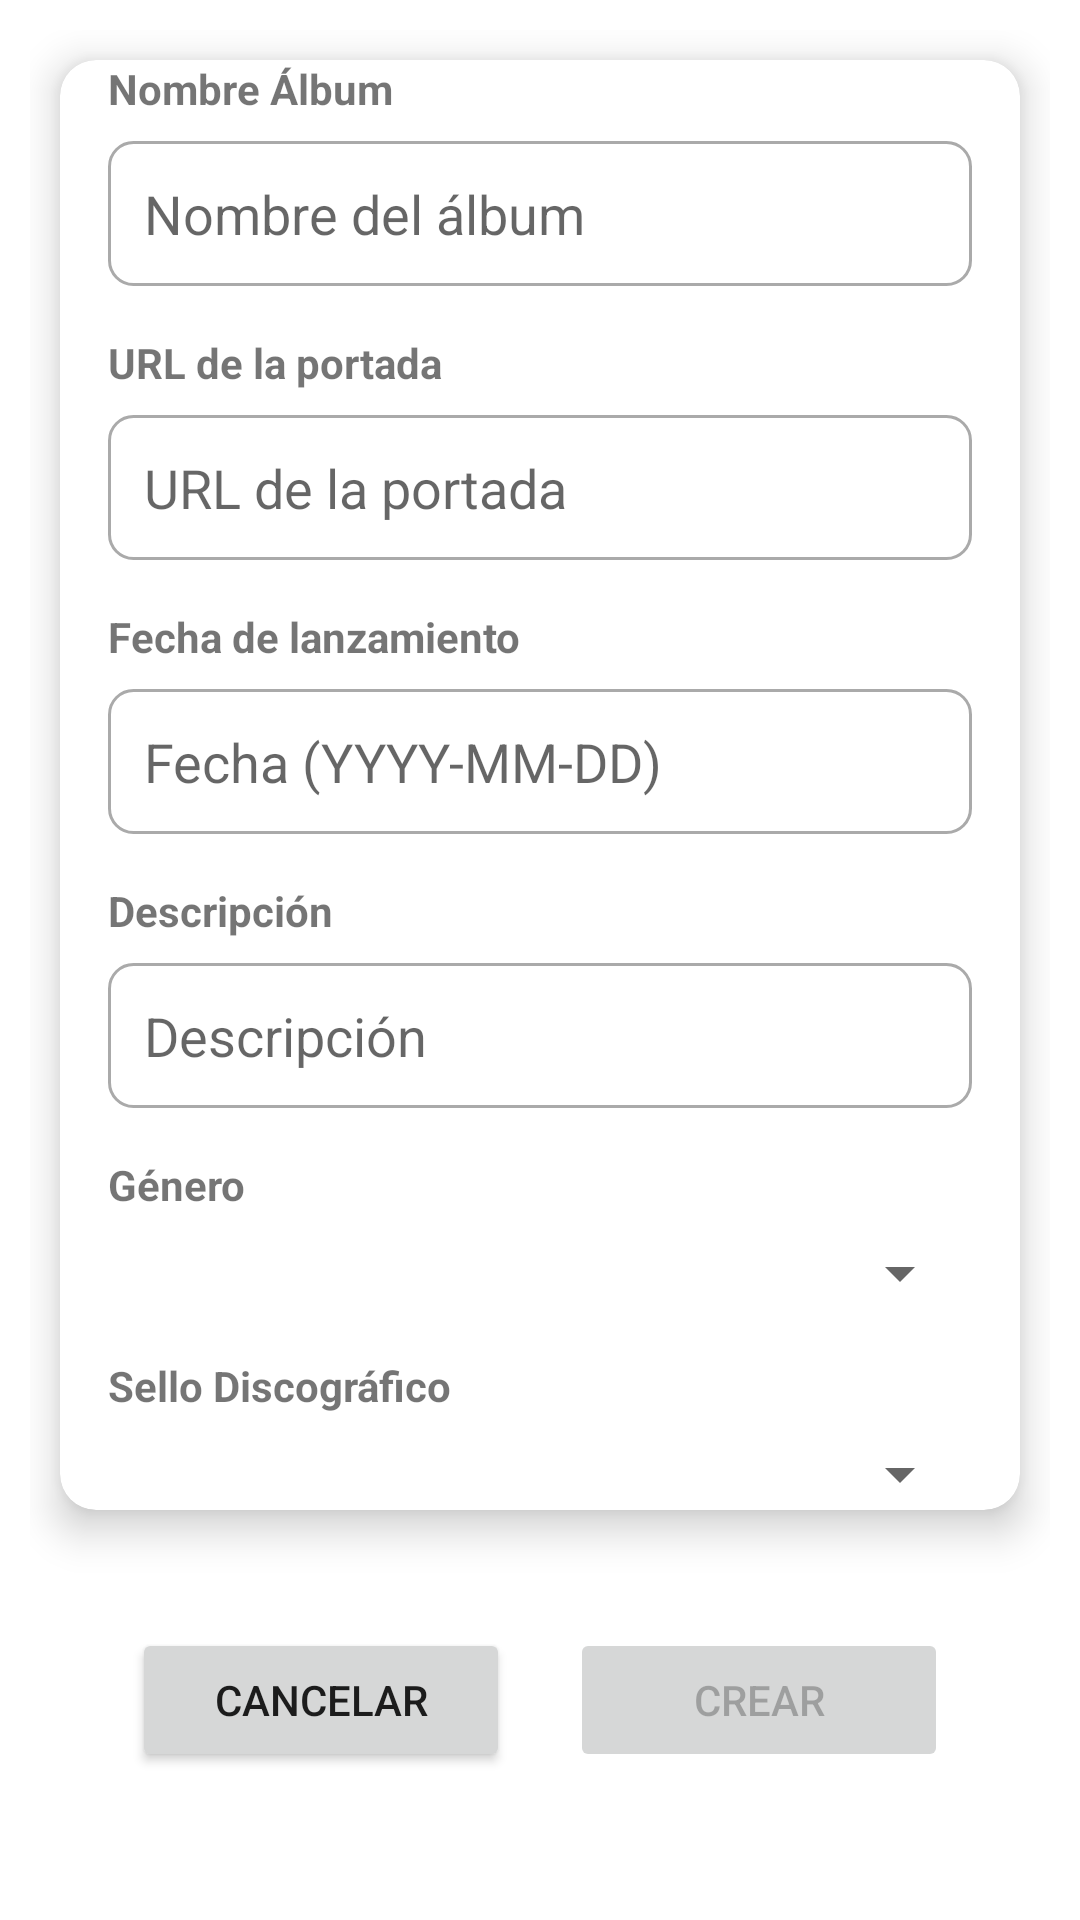

Here is an Android app screen rendered from its layout file. Give the layout XML and the strings, colors and styles it references.
<!-- AndroidManifest.xml: application theme Theme.AppVynills -->
<!-- res/layout/fragment_create_album.xml -->
<androidx.constraintlayout.widget.ConstraintLayout
    xmlns:android="http://schemas.android.com/apk/res/android"
    xmlns:app="http://schemas.android.com/apk/res-auto"
    xmlns:tools="http://schemas.android.com/tools"
    android:layout_width="match_parent"
    android:layout_height="match_parent"
    android:padding="10dp"
    android:paddingBottom="8dp"
    tools:context=".ui.album.AlbumCreateFragment">

    
    <androidx.cardview.widget.CardView
        android:id="@+id/cardViewForm"
        android:layout_width="0dp"
        android:layout_height="wrap_content"
        android:layout_margin="10dp"
        android:padding="16dp"
        app:cardElevation="8dp"
        app:cardCornerRadius="12dp"
        app:strokeColor="@android:color/darker_gray"
        app:strokeWidth="10dp"
        app:layout_constraintTop_toTopOf="parent"
        app:layout_constraintStart_toStartOf="parent"
        app:layout_constraintEnd_toEndOf="parent">

        <LinearLayout
            android:layout_width="match_parent"
            android:layout_height="wrap_content"
            android:orientation="vertical">

            
            <TextView
                android:layout_width="match_parent"
                android:layout_height="wrap_content"
                android:text="Nombre Álbum"
                android:textStyle="bold"
                android:layout_marginStart="16dp"
                android:layout_marginEnd="16dp"
                android:paddingBottom="8dp" />

            <EditText
                android:id="@+id/inputName"
                android:layout_width="match_parent"
                android:layout_height="wrap_content"
                android:hint="Nombre del álbum"
                android:inputType="text"
                android:padding="12dp"
                android:layout_marginStart="16dp"
                android:layout_marginEnd="16dp"
                android:background="@drawable/edit_text_background" />

            <TextView
                android:layout_width="match_parent"
                android:layout_height="wrap_content"
                android:text="URL de la portada"
                android:textStyle="bold"
                android:paddingTop="16dp"
                android:layout_marginStart="16dp"
                android:layout_marginEnd="16dp"
                android:paddingBottom="8dp" />

            <EditText
                android:id="@+id/inputCover"
                android:layout_width="match_parent"
                android:layout_height="wrap_content"
                android:hint="URL de la portada"
                android:inputType="textUri"
                android:padding="12dp"
                android:layout_marginStart="16dp"
                android:layout_marginEnd="16dp"
                android:background="@drawable/edit_text_background" />

            <TextView
                android:layout_width="match_parent"
                android:layout_height="wrap_content"
                android:text="Fecha de lanzamiento"
                android:textStyle="bold"
                android:paddingTop="16dp"
                android:layout_marginStart="16dp"
                android:layout_marginEnd="16dp"
                android:paddingBottom="8dp" />

            <EditText
                android:id="@+id/inputReleaseDate"
                android:layout_width="match_parent"
                android:layout_height="wrap_content"
                android:hint="Fecha (YYYY-MM-DD)"
                android:inputType="date"
                android:padding="12dp"
                android:layout_marginStart="16dp"
                android:layout_marginEnd="16dp"
                android:background="@drawable/edit_text_background" />

            <TextView
                android:layout_width="match_parent"
                android:layout_height="wrap_content"
                android:text="Descripción"
                android:textStyle="bold"
                android:paddingTop="16dp"
                android:layout_marginStart="16dp"
                android:layout_marginEnd="16dp"
                android:paddingBottom="8dp" />

            <EditText
                android:id="@+id/inputDescription"
                android:layout_width="match_parent"
                android:layout_height="wrap_content"
                android:hint="Descripción"
                android:inputType="textMultiLine"
                android:padding="12dp"
                android:layout_marginStart="16dp"
                android:layout_marginEnd="16dp"
                android:background="@drawable/edit_text_background" />

            <TextView
                android:layout_width="match_parent"
                android:layout_height="wrap_content"
                android:text="Género"
                android:textStyle="bold"
                android:paddingTop="16dp"
                android:layout_marginStart="16dp"
                android:layout_marginEnd="16dp"
                android:paddingBottom="8dp" />

            <Spinner
                android:id="@+id/spinnerGenre"
                android:layout_width="match_parent"
                android:layout_marginStart="16dp"
                android:layout_marginEnd="16dp"
                android:layout_height="wrap_content" />

            <TextView
                android:layout_width="match_parent"
                android:layout_height="wrap_content"
                android:text="Sello Discográfico"
                android:textStyle="bold"
                android:paddingTop="16dp"
                android:layout_marginStart="16dp"
                android:layout_marginEnd="16dp"
                android:paddingBottom="8dp" />

            <Spinner
                android:id="@+id/spinnerRecordLabel"
                android:layout_width="match_parent"
                android:layout_height="wrap_content"
                android:layout_marginStart="16dp"
                android:layout_marginEnd="16dp"/>

        </LinearLayout>
    </androidx.cardview.widget.CardView>

    
    <LinearLayout
        android:layout_width="0dp"
        android:layout_height="wrap_content"
        android:layout_margin="12dp"
        android:paddingBottom="12dp"
        android:padding="12dp"
        android:orientation="horizontal"
        android:gravity="center"
        app:layout_constraintBottom_toBottomOf="parent"
        app:layout_constraintStart_toStartOf="parent"
        app:layout_constraintEnd_toEndOf="parent"
        app:layout_constraintTop_toBottomOf="@id/cardViewForm">

        <Button
            android:id="@+id/buttonCancel"
            android:layout_width="0dp"
            android:layout_height="wrap_content"
            android:layout_marginStart="10dp"
            android:layout_marginEnd="10dp"
            android:layout_weight="1"
            android:text="Cancelar" />

        <Button
            android:id="@+id/buttonSubmit"
            android:layout_width="0dp"
            android:layout_height="wrap_content"
            android:layout_weight="1"
            android:layout_marginStart="10dp"
            android:layout_marginEnd="10dp"
            android:text="Crear"
            android:enabled="false" />
    </LinearLayout>

</androidx.constraintlayout.widget.ConstraintLayout>
<!-- resources referenced by this layout -->
<resources>
  <!-- drawable edit_text_background (drawable) -->
  <shape xmlns:android="http://schemas.android.com/apk/res/android">
      <solid android:color="@android:color/white" />
      <stroke android:width="1dp" android:color="@android:color/darker_gray" />
      <corners android:radius="8dp" />
  </shape>
  <style name="Theme.AppVynills" parent="Theme.MaterialComponents.DayNight.DarkActionBar">
          
          <item name="colorPrimary">@color/purple_500</item>
          <item name="colorPrimaryVariant">@color/purple_700</item>
          <item name="colorOnPrimary">@color/white</item>
          
          <item name="colorSecondary">@color/purple_200</item>
          <item name="colorSecondaryVariant">@color/teal_700</item>
          <item name="colorOnSecondary">@color/black</item>
          
          <item name="android:statusBarColor">?attr/colorPrimaryVariant</item>
          
      </style>
  <color name="purple_500">#940B50</color>
  <color name="purple_700">#D91B6F</color>
  <color name="white">#FFFFFFFF</color>
  <color name="purple_200">#FFBB86FC</color>
  <color name="teal_700">#FF018786</color>
  <color name="black">#FF000000</color>
</resources>
